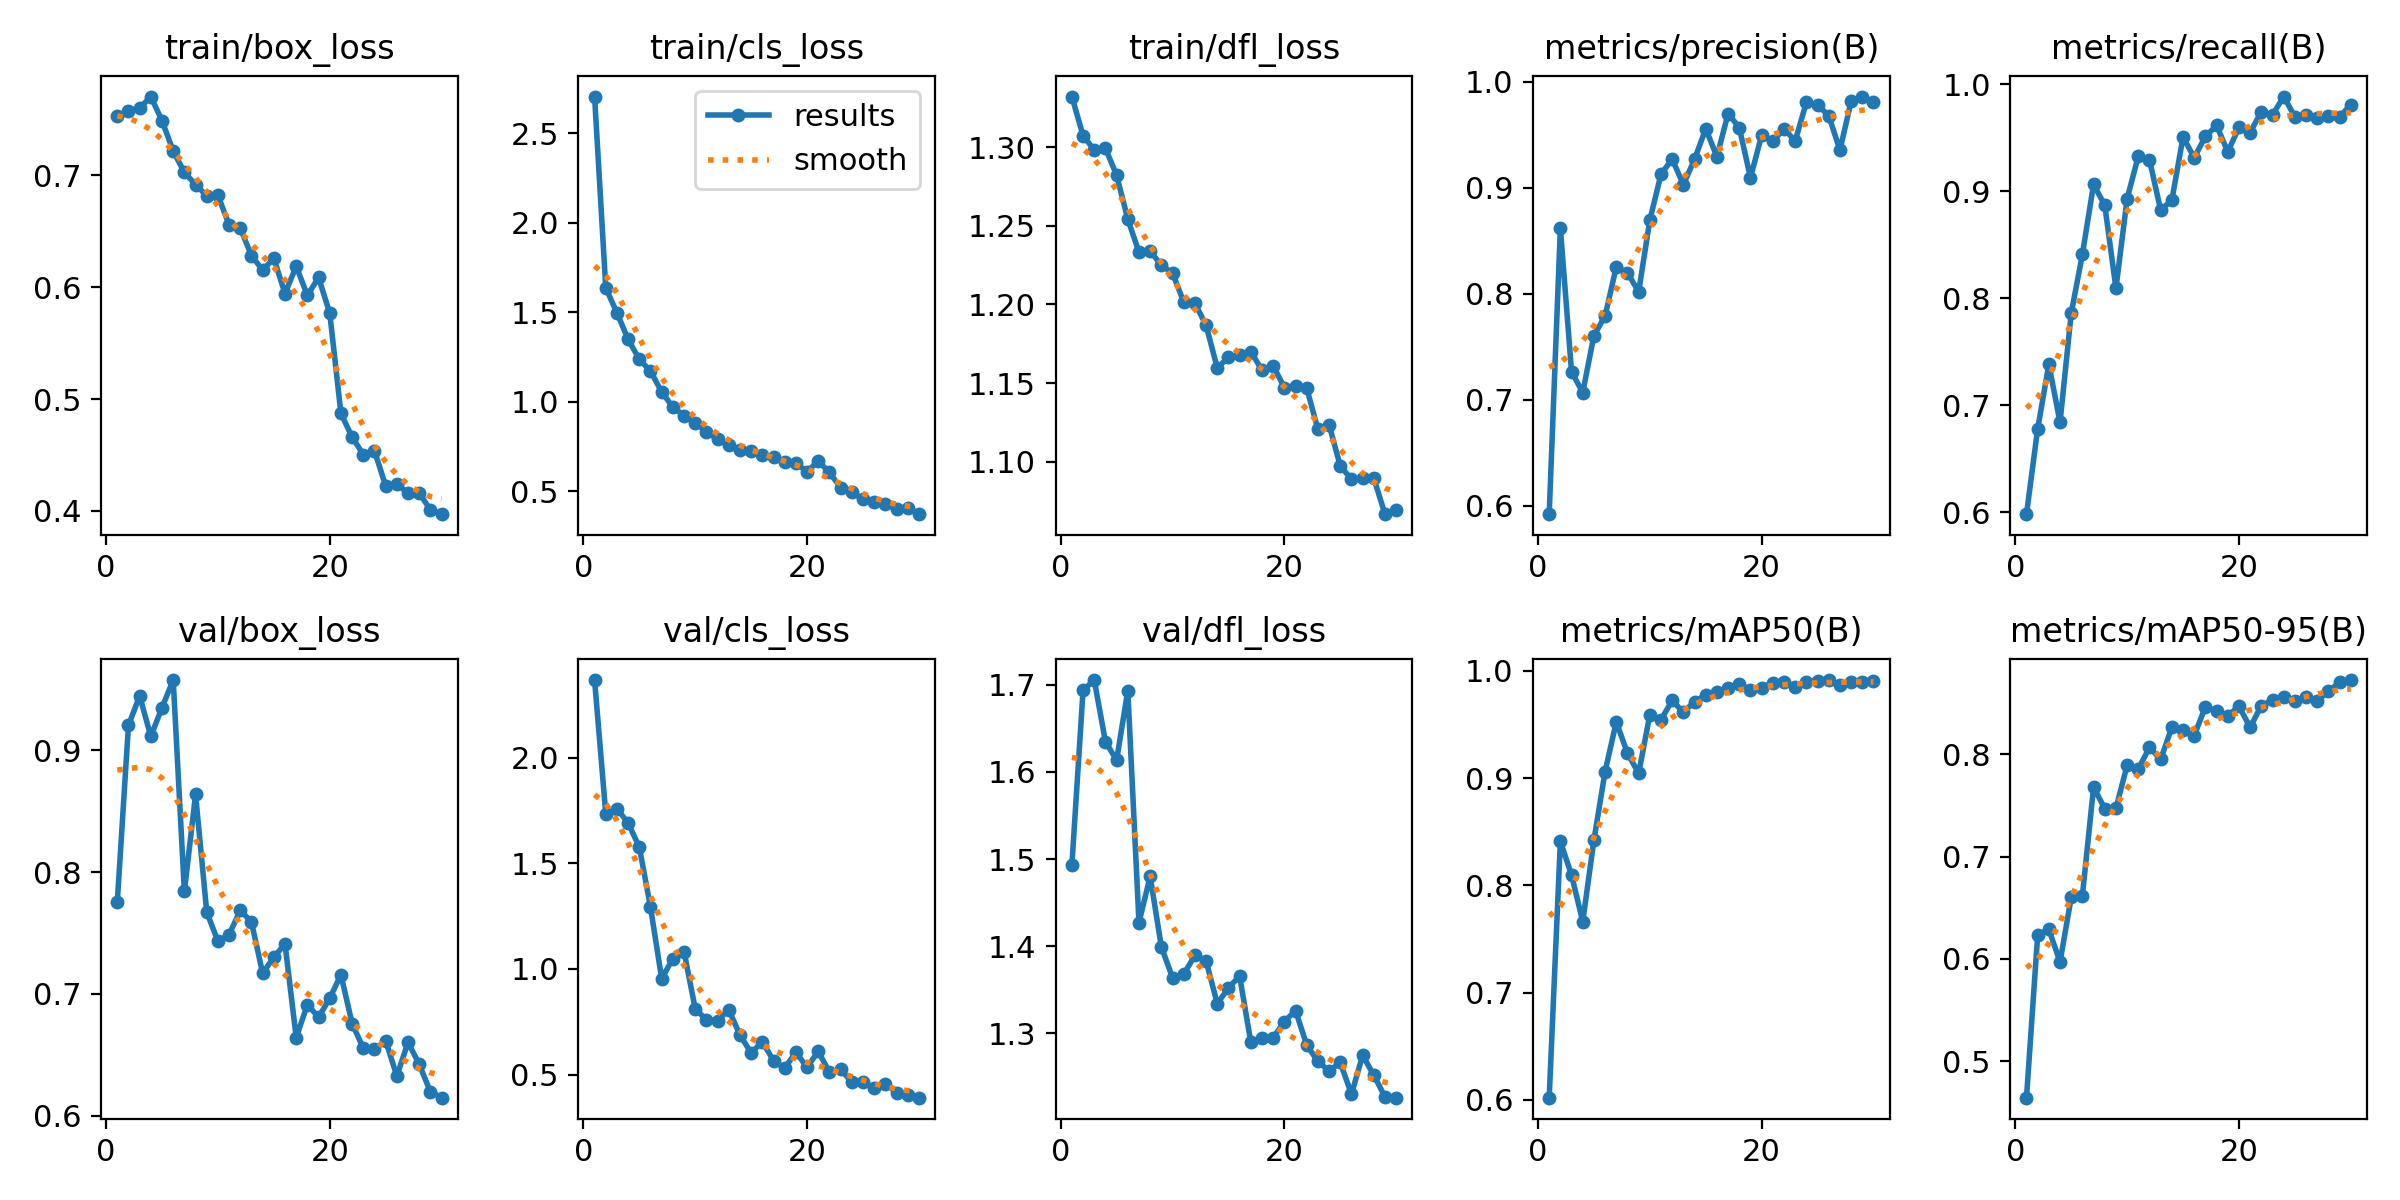

Data behind this chart, as committed beside it:
epoch, train/box_loss, train/cls_loss, train/dfl_loss, metrics/precision(B), metrics/recall(B), metrics/mAP50(B), metrics/mAP50-95(B), val/box_loss, val/cls_loss, val/dfl_loss, lr/pg0, lr/pg1, lr/pg2
1, 0.7527, 2.706, 1.332, 0.5919, 0.598, 0.602, 0.4641, 0.7755, 2.367, 1.493, 0.0003276, 0.0003276, 0.0003276
2, 0.7578, 1.637, 1.307, 0.8619, 0.6778, 0.841, 0.6231, 0.9205, 1.734, 1.694, 0.0006391, 0.0006391, 0.0006391
3, 0.76, 1.496, 1.298, 0.7262, 0.738, 0.8097, 0.6287, 0.9448, 1.758, 1.705, 0.0009286, 0.0009286, 0.0009286
4, 0.7703, 1.348, 1.299, 0.7067, 0.6839, 0.7662, 0.597, 0.9114, 1.69, 1.635, 0.000901, 0.000901, 0.000901
5, 0.7487, 1.237, 1.282, 0.7604, 0.7858, 0.8422, 0.66, 0.9352, 1.576, 1.613, 0.000901, 0.000901, 0.000901
6, 0.7217, 1.171, 1.254, 0.7789, 0.8409, 0.9062, 0.6619, 0.9578, 1.292, 1.693, 0.000868, 0.000868, 0.000868
7, 0.7026, 1.055, 1.233, 0.8254, 0.9063, 0.9524, 0.7679, 0.7842, 0.9536, 1.427, 0.000835, 0.000835, 0.000835
8, 0.6916, 0.9697, 1.234, 0.8197, 0.8867, 0.9233, 0.747, 0.8638, 1.048, 1.48, 0.000802, 0.000802, 0.000802
9, 0.6817, 0.9225, 1.225, 0.8018, 0.8092, 0.9045, 0.7472, 0.7672, 1.082, 1.399, 0.000769, 0.000769, 0.000769
10, 0.682, 0.8803, 1.22, 0.8693, 0.8929, 0.959, 0.7893, 0.7433, 0.8108, 1.364, 0.000736, 0.000736, 0.000736
11, 0.6556, 0.8321, 1.202, 0.9128, 0.9326, 0.9545, 0.7858, 0.7487, 0.759, 1.368, 0.000703, 0.000703, 0.000703
12, 0.6527, 0.7897, 1.201, 0.927, 0.9292, 0.9725, 0.8068, 0.7688, 0.7552, 1.39, 0.00067, 0.00067, 0.00067
13, 0.6281, 0.7593, 1.187, 0.9028, 0.8821, 0.9614, 0.7951, 0.7591, 0.8064, 1.383, 0.000637, 0.000637, 0.000637
14, 0.6153, 0.7292, 1.16, 0.9268, 0.8916, 0.9714, 0.8266, 0.717, 0.6869, 1.334, 0.000604, 0.000604, 0.000604
15, 0.6257, 0.7241, 1.167, 0.9556, 0.9505, 0.9776, 0.8237, 0.7303, 0.6025, 1.352, 0.000571, 0.000571, 0.000571
16, 0.5943, 0.7036, 1.168, 0.9293, 0.9312, 0.9802, 0.8184, 0.7409, 0.6554, 1.366, 0.000538, 0.000538, 0.000538
17, 0.6187, 0.6899, 1.17, 0.97, 0.951, 0.9843, 0.8466, 0.6643, 0.5656, 1.29, 0.000505, 0.000505, 0.000505
18, 0.5926, 0.6617, 1.158, 0.9566, 0.9613, 0.9875, 0.8422, 0.6913, 0.5302, 1.295, 0.000472, 0.000472, 0.000472
19, 0.6087, 0.6565, 1.161, 0.9094, 0.9367, 0.9821, 0.8378, 0.6809, 0.6055, 1.295, 0.000439, 0.000439, 0.000439
20, 0.5767, 0.6089, 1.147, 0.9494, 0.9594, 0.9839, 0.847, 0.6965, 0.5342, 1.313, 0.000406, 0.000406, 0.000406
21, 0.4872, 0.6677, 1.148, 0.9437, 0.9546, 0.9892, 0.8264, 0.7158, 0.6091, 1.326, 0.000373, 0.000373, 0.000373
22, 0.466, 0.6042, 1.147, 0.9557, 0.9743, 0.9896, 0.8477, 0.6757, 0.5113, 1.287, 0.00034, 0.00034, 0.00034
23, 0.4505, 0.5199, 1.121, 0.944, 0.9712, 0.9848, 0.853, 0.6554, 0.524, 1.268, 0.000307, 0.000307, 0.000307
24, 0.4538, 0.4961, 1.123, 0.9807, 0.9883, 0.9897, 0.8559, 0.6546, 0.4645, 1.257, 0.000274, 0.000274, 0.000274
25, 0.4223, 0.4536, 1.097, 0.978, 0.9694, 0.9908, 0.8522, 0.6616, 0.4669, 1.267, 0.000241, 0.000241, 0.000241
26, 0.4242, 0.4411, 1.089, 0.9679, 0.9708, 0.9915, 0.8561, 0.6326, 0.4365, 1.23, 0.000208, 0.000208, 0.000208
27, 0.4159, 0.4307, 1.089, 0.9355, 0.9683, 0.9869, 0.8524, 0.6604, 0.4567, 1.275, 0.000175, 0.000175, 0.000175
28, 0.416, 0.3987, 1.089, 0.9814, 0.9705, 0.9897, 0.8616, 0.6422, 0.4141, 1.252, 0.000142, 0.000142, 0.000142
29, 0.4011, 0.4081, 1.067, 0.986, 0.9694, 0.99, 0.8705, 0.6197, 0.4029, 1.227, 0.000109, 0.000109, 0.000109
30, 0.3971, 0.371, 1.069, 0.9811, 0.9807, 0.9906, 0.8727, 0.6149, 0.3904, 1.226, 7.6e-05, 7.6e-05, 7.6e-05
